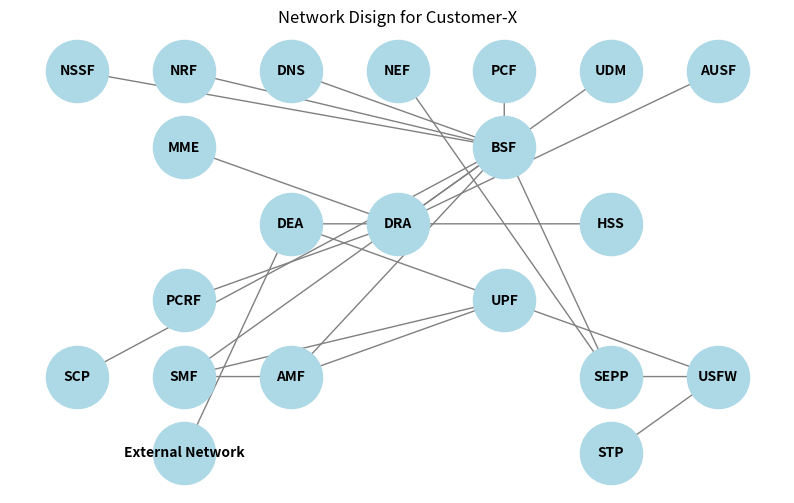

Python code for this plot:
import matplotlib.pyplot as plt
import networkx as nx

# Create a directed graph
G = nx.DiGraph()

# Define nodes
nodes = [
    "MME", "PCRF", "HSS", "External Network",
    "DRA", "DEA", "NSSF", "NRF", "DNS", "NEF", "PCF", "UDM", "AUSF", "AMF", "SMF", "SCP", "BSF", "SEPP", "USFW", "UPF",
    "STP"
]

# Add nodes to the graph
G.add_nodes_from(nodes)

# Define interfaces (connections between nodes)
interfaces = [
    ("MME", "DRA"),
    ("PCRF", "DRA"),
    ("HSS", "DRA"),
    ("DRA", "DEA"),
    ("External Network", "DEA"),
    ("NRF", "BSF"),
    ("NSSF", "BSF"),
    ("DNS", "BSF"),
    ("NEF", "SEPP"),
    ("PCF", "BSF"),
    ("UDM", "DRA"),
    ("AUSF", "DRA"),
    ("AMF", "BSF"),
    ("SMF", "BSF"),
    ("SCP", "BSF"),
    ("SEPP", "BSF"),
    ("SEPP", "USFW"),
    ("DEA", "USFW"),
    ("UPF", "AMF"),
    ("SMF", "AMF"),
    ("SMF", "UPF"),
    ("STP", "USFW")

]

# Add interfaces to the graph
G.add_edges_from(interfaces)

# Define position for nodes
pos = {
    "MME": (-2, 1),
    "PCRF": (-2, -1),
    "HSS": (2, 0),
    "External Network": (-2, -3),
    "DRA": (0, 0),
    "DEA": (-1, 0),
    "NSSF": (-3, 2), 
    "NRF": (-2, 2), 
    "DNS": (-1, 2), 
    "NEF": (0, 2), 
    "PCF": (1, 2), 
    "UDM": (2, 2), 
    "AUSF": (3, 2), 
    "AMF": (-1, -2), 
    "SMF": (-2, -2), 
    "SCP": (-3, -2), 
    "BSF": (1, 1), 
    "SEPP": (2, -2), 
    "USFW": (3, -2), 
    "UPF": (1, -1),
    "STP": (2, -3)
}

# Draw the graph
plt.figure(figsize=(10, 6))
nx.draw_networkx_nodes(G, pos, node_color='lightblue', node_size=2000)
nx.draw_networkx_edges(G, pos, arrowstyle='->', arrowsize=20, edge_color='gray')
nx.draw_networkx_labels(G, pos, font_size=10, font_weight='bold')

plt.title("Network Disign for Customer-X")
plt.axis('off')
plt.show()
